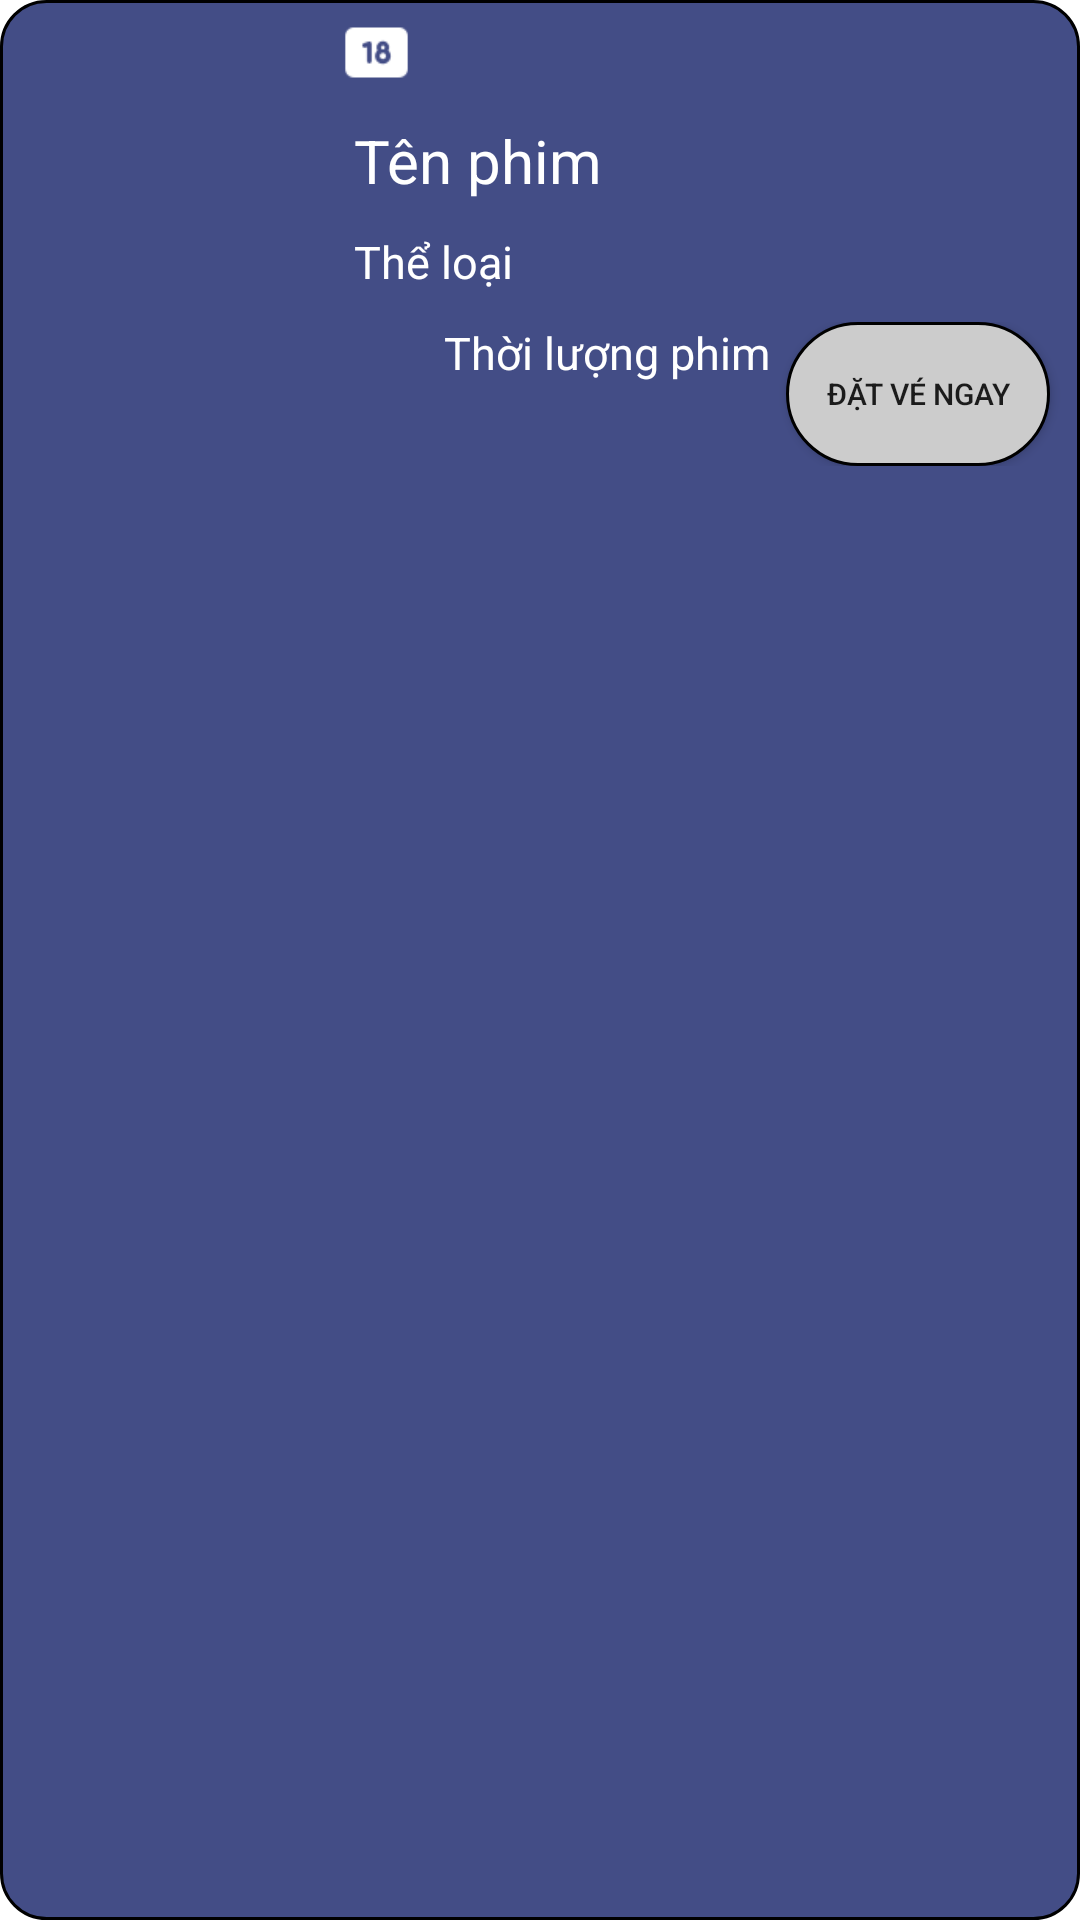

Reconstruct the res/layout file that produces this screen, plus the resources it refers to.
<!-- AndroidManifest.xml: application theme Theme.AppFilm -->
<!-- res/layout/line_all_film.xml -->
<?xml version="1.0" encoding="utf-8"?>
<LinearLayout xmlns:android="http://schemas.android.com/apk/res/android"
    android:layout_width="match_parent"
    android:id="@+id/line_data"
    android:layout_height="150dp"
    android:orientation="horizontal"
    android:layout_margin="8dp"
    android:background="@drawable/oval2"
    android:weightSum="10">
    <ImageView
        android:paddingLeft="15dp"
        android:layout_weight="3"
        android:id="@+id/imgFilm"
        android:layout_width="0dp"
        android:layout_height="150dp"
        android:src="@drawable/ic_launcher_background"></ImageView>
    <LinearLayout
        android:paddingTop="5dp"
        android:paddingBottom="5dp"
        android:layout_weight="7"
        android:orientation="vertical"
        android:layout_width="0dp"
        android:layout_height="match_parent">
        <ImageView
            android:id="@+id/mac"
            android:layout_width="35dp"
            android:layout_height="25dp"
            android:src="@drawable/iconmac"></ImageView>
        <TextView
            android:textSize="20sp"
            android:layout_marginTop="10dp"
            android:paddingLeft="10dp"
            android:textColor="@color/white"
            android:id="@+id/nameFilm"
            android:layout_width="wrap_content"
            android:layout_height="wrap_content"
            android:text="Tên phim">
        </TextView>
        <TextView
            android:textColor="@color/white"
            android:textSize="15sp"
            android:paddingLeft="10dp"
            android:layout_marginTop="10dp"
            android:layout_width="match_parent"
            android:text="Thể loại"
            android:id="@+id/txtTheloai"
            android:layout_height="wrap_content"></TextView>
        <LinearLayout
            android:layout_marginTop="10dp"
            android:orientation="horizontal"
            android:layout_width="match_parent"
            android:layout_height="wrap_content">
            <ImageView
                android:layout_marginLeft="10dp"
                android:layout_width="25dp"
                android:layout_height="25dp"
                android:src="@drawable/iconclock"></ImageView>
            <TextView
                android:paddingLeft="5dp"
                android:textSize="15sp"
                android:textColor="@color/white"
                android:layout_width="wrap_content"
                android:id="@+id/txtThoiluong"
                android:layout_height="wrap_content"
                android:text="Thời lượng phim"
                android:gravity="bottom"></TextView>
            <LinearLayout
                android:layout_width="match_parent"
                android:layout_height="wrap_content"
                android:layout_marginRight="5dp"
                android:gravity="end">
                <Button
                    android:layout_marginRight="5dp"
                    android:textSize="10sp"
                    android:id="@+id/btnDat"
                    android:layout_width="wrap_content"
                    android:layout_height="wrap_content"
                    android:background="@drawable/oval"
                    android:text="Đặt vé ngay"></Button>
            </LinearLayout>
        </LinearLayout>
    </LinearLayout>
</LinearLayout>
<!-- resources referenced by this layout -->
<resources>
  <color name="white">#FFFFFFFF</color>
  <!-- drawable iconmac: png bitmap (drawable, 690 bytes) -->
  <!-- drawable oval (drawable) -->
  <?xml version="1.0" encoding="UTF-8"?>
  <shape xmlns:android="http://schemas.android.com/apk/res/android">
      <corners android:radius="30dp" />
      <stroke android:color="#000000" android:width="1dp" />
      <solid android:color="#CCCCCC" />
  </shape>
  <!-- drawable oval2 (drawable) -->
  <?xml version="1.0" encoding="UTF-8"?>
  <shape xmlns:android="http://schemas.android.com/apk/res/android">
      <corners android:radius="15dp" />
      <stroke android:color="#000000" android:width="1dp" />
      <solid android:color="#434D86" />
  </shape>
  <style name="Theme.AppFilm" parent="Theme.MaterialComponents.DayNight.NoActionBar">
          
          <item name="colorPrimary">@color/purple_500</item>
          <item name="colorPrimaryVariant">@color/purple_700</item>
          <item name="colorOnPrimary">@color/white</item>
          
          <item name="colorSecondary">@color/teal_200</item>
          <item name="colorSecondaryVariant">@color/teal_700</item>
          <item name="colorOnSecondary">@color/black</item>
          
          <item name="android:statusBarColor" tools:targetApi="l">?attr/colorPrimaryVariant</item>
          
      </style>
  <color name="purple_500">#FF6200EE</color>
  <color name="purple_700">#FF3700B3</color>
  <color name="teal_200">#FF03DAC5</color>
  <color name="teal_700">#FF018786</color>
  <color name="black">#FF000000</color>
</resources>
